Run: headless pygame with SDL's dummy video driver; simulated clock (each Clock.tick advances the game by its frame time, no real sleeping); random seed 0; keys injected as events and as key.get_pressed() state; no mouse input.
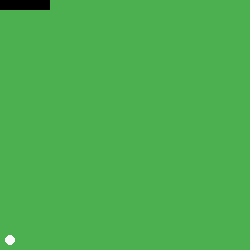
Frame 1 of 4 · flips 1–60 · no input
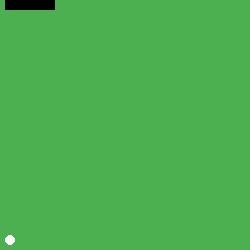
Frame 2 of 4 · flips 61–180 · tapped SPACE, RETURN · held RIGHT (→), D
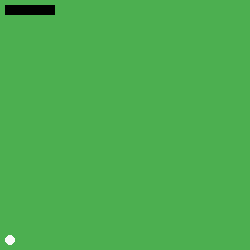
Frame 3 of 4 · flips 181–300 · held DOWN (↓), S
Frame 4 of 4 · flips 301–420 · held LEFT (←), A, UP (↑), W · screen same as frame 1, image omitted

The pygame program that drew these frames:

# Simple pygame program

# Import and initialize the pygame library
import pygame

# Import pygame.locals for easier access to key coordinates
# Updated to conform to flake8 and black standards
from pygame.locals import (
    K_UP,
    K_DOWN,
    K_LEFT,
    K_RIGHT,
    K_ESCAPE,
    KEYDOWN,
    QUIT,
)

# Initialize pygame
pygame.init()

SCREENSIZE_X = 250
SCREENSIZE_Y = 250

# Set up the drawing window
screen = pygame.display.set_mode([SCREENSIZE_X, SCREENSIZE_Y])


# Define a player object by extending pygame.sprite.Sprite
# The surface drawn on the screen is now an attribute of 'player'

class Player(pygame.sprite.Sprite):

    def __init__(self):
        super(Player, self).__init__()
        self.surf = pygame.Surface((50, 10))
        self.surf.fill((0, 0, 0))
        self.rect = self.surf.get_rect()

    # Move the sprite based on user keypresses
    def update(self, pressed_keys):
        if pressed_keys == K_UP:
            self.rect.move_ip(0, -5)
        if pressed_keys == K_DOWN:
            self.rect.move_ip(0, 5)
        if pressed_keys == K_LEFT:
            self.rect.move_ip(-5, 0)
        if pressed_keys == K_RIGHT:
            self.rect.move_ip(5, 0)
    

        # Keep player on the screen
        if self.rect.left < 0:
            self.rect.left = 0
        if self.rect.right > SCREENSIZE_X:
            self.rect.right = SCREENSIZE_X
        if self.rect.top <= 0:
            self.rect.top = 0
        if self.rect.bottom >= SCREENSIZE_Y:
            self.rect.bottom = SCREENSIZE_Y

# Instantiate player. Right now, this is just a rectangle.
player = Player()


# Run until the user asks to quit
running = True

while running:
    # Did the user click the window close button?
    for event in pygame.event.get():
        # Check for KEYDOWN event
        if event.type == KEYDOWN:
            # If the Esc key is pressed, then exit the main loop
            if event.key == K_ESCAPE:
                running = False
            if event.key == K_UP or K_DOWN or K_LEFT or K_RIGHT:
                player.update(event.key)

        elif event.type == pygame.QUIT:
            running = False
    
    # Get all the keys currently pressed
    pressed_keys = pygame.key.get_pressed()
    # Update the player sprite based on user keypresses
    player.update(pressed_keys)

    # Fill the background with Green
    screen.fill((76, 175, 80))


    # Draw a solid blue circle in the center
    pygame.draw.circle(screen, (250, 250, 250), (10, SCREENSIZE_Y -10), 5)

   # Draw the player on the screen
    screen.blit(player.surf, player.rect)

    # Flip the display
    pygame.display.flip()


# Done! Time to quit.
pygame.quit()
